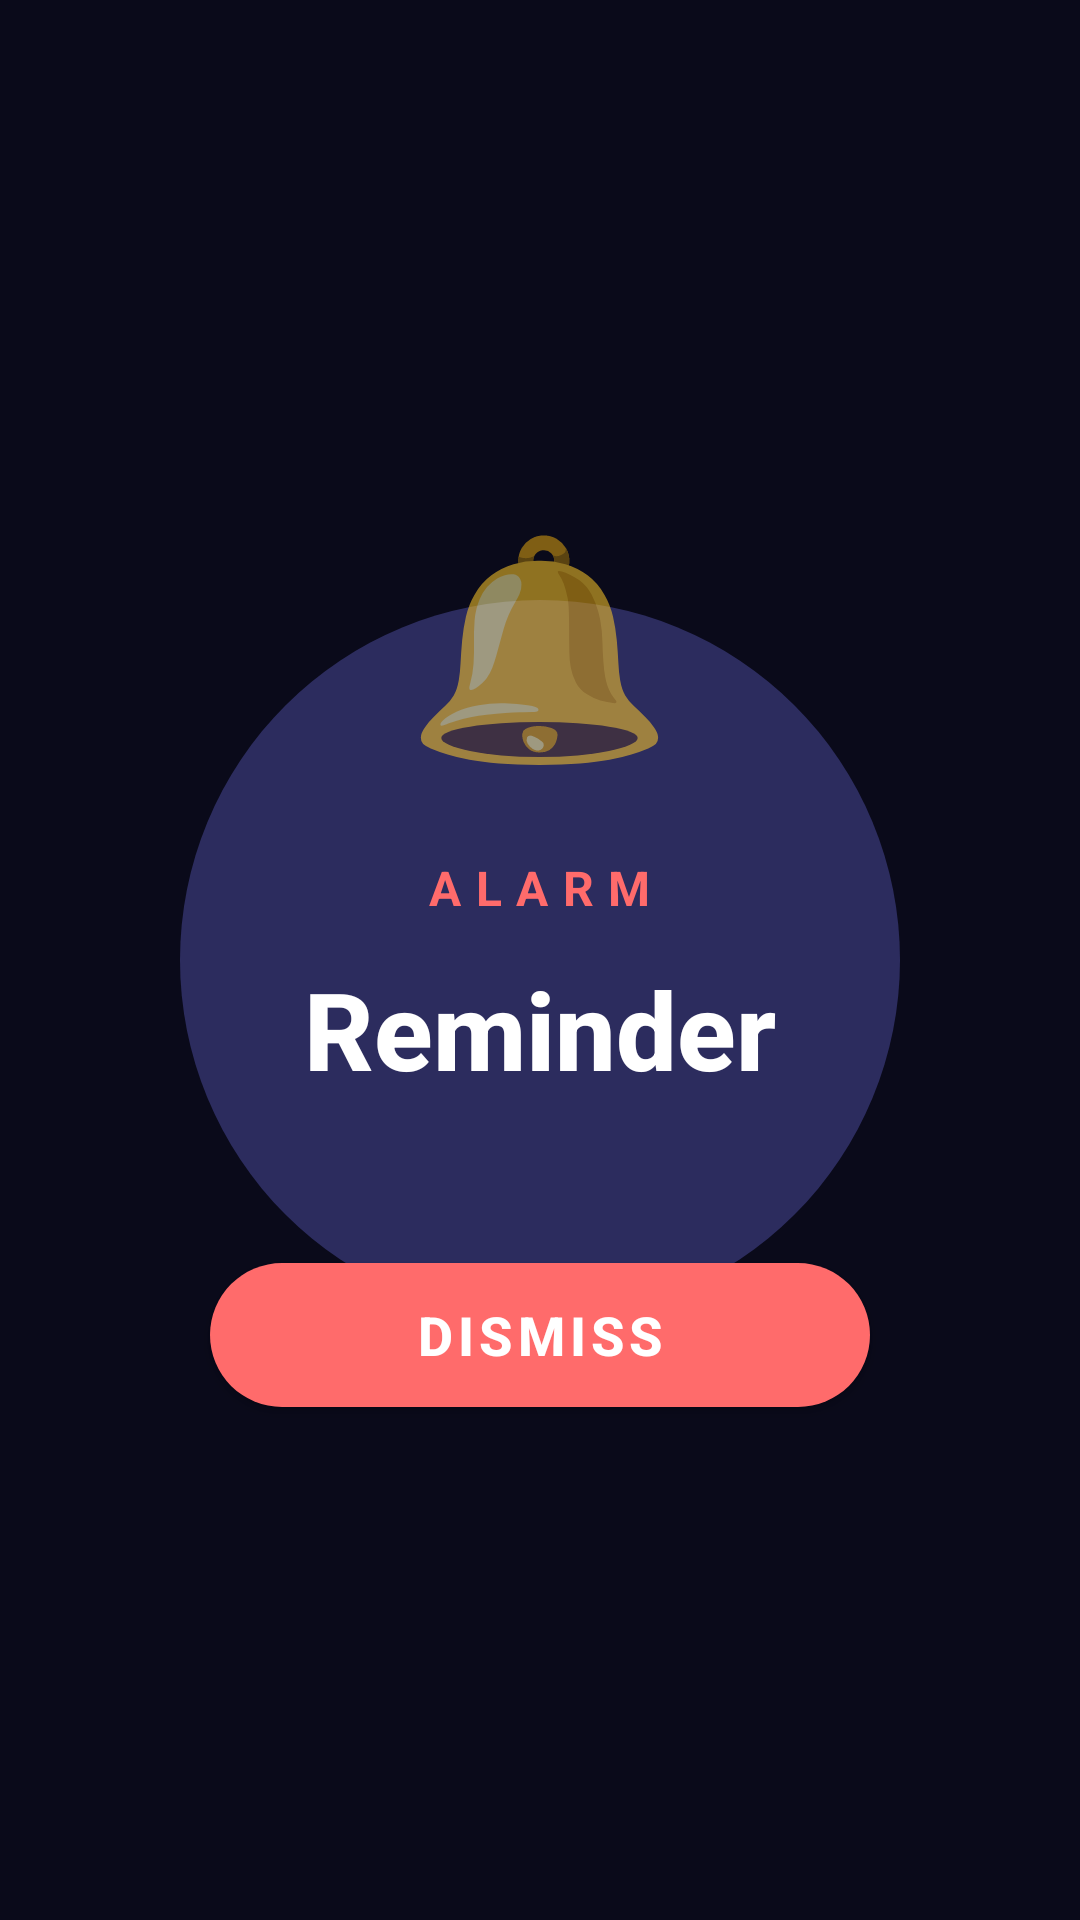

Android layout source for this screen:
<!-- AndroidManifest.xml: application theme Theme.TitanReminder -->
<!-- res/layout/activity_lock_screen.xml -->
<?xml version="1.0" encoding="utf-8"?>

<FrameLayout xmlns:android="http://schemas.android.com/apk/res/android"
    android:layout_width="match_parent"
    android:layout_height="match_parent"
    android:background="#0A0A1A">

    
    <View
        android:id="@+id/pulseView"
        android:layout_width="240dp"
        android:layout_height="240dp"
        android:layout_gravity="center"
        android:background="@drawable/pulse_circle"
        android:alpha="0.3" />

    <LinearLayout
        android:layout_width="match_parent"
        android:layout_height="match_parent"
        android:orientation="vertical"
        android:gravity="center"
        android:padding="32dp">

        
        <TextView
            android:layout_width="wrap_content"
            android:layout_height="wrap_content"
            android:text="🔔"
            android:textSize="72sp"
            android:layout_marginBottom="24dp" />

        
        <TextView
            android:layout_width="wrap_content"
            android:layout_height="wrap_content"
            android:text="ALARM"
            android:textColor="#FF6B6B"
            android:textSize="16sp"
            android:textAllCaps="true"
            android:letterSpacing="0.3"
            android:textStyle="bold"
            android:layout_marginBottom="12dp" />

        
        <TextView
            android:id="@+id/tvAlarmTitle"
            android:layout_width="match_parent"
            android:layout_height="wrap_content"
            android:text="Reminder"
            android:textColor="#FFFFFF"
            android:textSize="36sp"
            android:textStyle="bold"
            android:textAlignment="center"
            android:fontFamily="sans-serif-medium"
            android:layout_marginBottom="48dp" />

        
        <com.google.android.material.button.MaterialButton
            xmlns:app="http://schemas.android.com/apk/res-auto"
            android:id="@+id/btnDismiss"
            android:layout_width="220dp"
            android:layout_height="60dp"
            android:text="DISMISS"
            android:textSize="18sp"
            android:textStyle="bold"
            android:textColor="#FFFFFF"
            app:backgroundTint="#FF6B6B"
            app:cornerRadius="30dp"
            app:rippleColor="#FF9999" />

    </LinearLayout>

</FrameLayout>
<!-- resources referenced by this layout -->
<resources>
  <!-- drawable pulse_circle (drawable) -->
  <?xml version="1.0" encoding="utf-8"?>
  
  <shape xmlns:android="http://schemas.android.com/apk/res/android"
      android:shape="oval">
      <solid android:color="#7C7CFF" />
      <size
          android:width="240dp"
          android:height="240dp" />
  </shape>
  <style name="Theme.TitanReminder" parent="Theme.MaterialComponents.DayNight.NoActionBar">
          <item name="colorPrimary">@color/primary</item>
          <item name="colorPrimaryDark">@color/primary_dark</item>
          <item name="colorAccent">@color/accent</item>
          <item name="android:windowBackground">@color/background_dark</item>
          <item name="android:statusBarColor">@color/surface_dark</item>
          <item name="android:navigationBarColor">@color/background_dark</item>
          <item name="android:windowLightStatusBar">false</item>
      </style>
  <color name="primary">#7C7CFF</color>
  <color name="primary_dark">#5A5ADB</color>
  <color name="accent">#FF6B6B</color>
  <color name="background_dark">#121212</color>
  <color name="surface_dark">#1E1E2E</color>
</resources>
